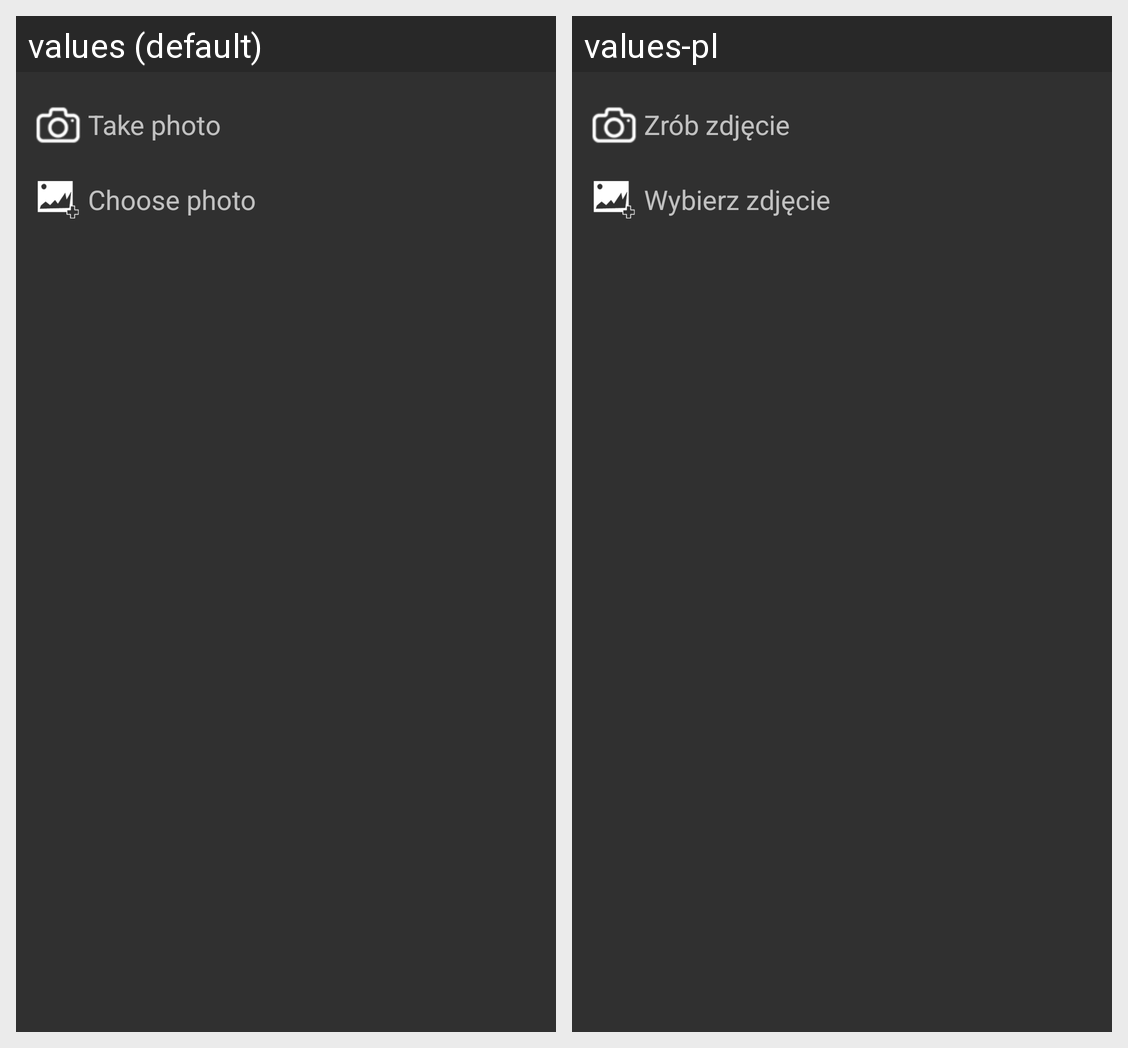

Strings drawn on this Android screen and how each of the app's shown locales translates them:
Android screen res/layout/dialog_choose_photo_source.xml rendered under 2 locales, left to right: values (default), values-pl. Device: Nexus 5 (rendered at 1080×1920; each locale shown at half size, 540×960, under a caption strip naming it); theme Theme.AppCompat.NoActionBar.
Strings drawn on this screen, with the default value and each locale's value (text and hints the layout hard-codes, and strings that could not be matched under every locale, appear in the picture but are not listed):

take_your_photo
  values: Take photo
  values-pl: Zrób zdjęcie

choose_photo
  values: Choose photo
  values-pl: Wybierz zdjęcie
